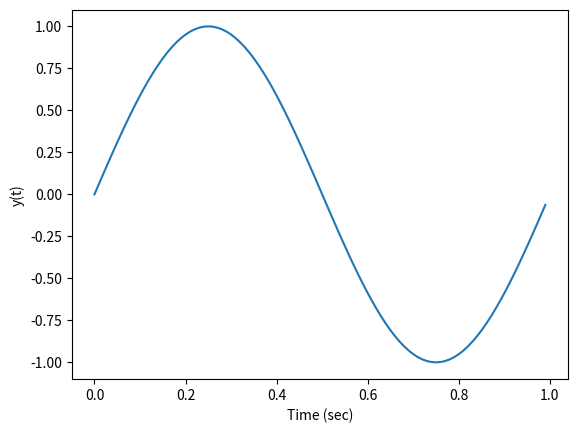

The script that saved this image:
from matplotlib.pyplot import *
from numpy import *

t = arange(0,1,0.01)
y = sin(2*pi*t)

figure(1)
clf()
plot(t,y)

xlabel('Time (sec)')
ylabel('y(t)')

show()
